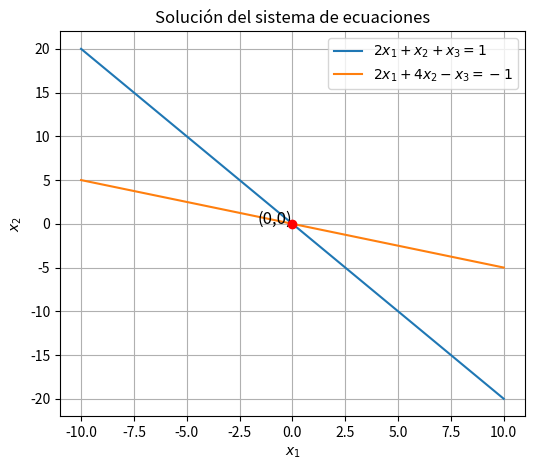

Generate this figure with matplotlib:
import numpy as np
import matplotlib.pyplot as plt
from sympy import symbols, Eq, solve

# Definimos las variables
x1, x2, x3 = symbols('x1 x2 x3')

# Definimos las ecuaciones del sistema
eq1 = Eq(2*x1 + x2 + x3, 1)
eq2 = Eq(2*x1 + 4*x2 - x3, -1)

# Resolución de las ecuaciones dadas en términos de x3
sol = solve((eq1, eq2), (x1, x2))

# Imprimir soluciones
print("Solución del sistema de ecuaciones:")
print(sol)

# Para graficar, fijamos un valor para x3 y graficamos las soluciones para x1 y x2
x3_val = 1  # Puedes cambiar este valor para ver cómo cambian las soluciones
x1_sol = sol[x1].subs(x3, x3_val)
x2_sol = sol[x2].subs(x3, x3_val)

# Preparar los datos para graficar
x = np.linspace(-10, 10, 400)
y1 = (1 - 2*x - x3_val) / 1
y2 = (-1 - 2*x + x3_val) / 4

plt.figure(figsize=(6, 5))
plt.plot(x, y1, label=r'$2x_1 + x_2 + x_3 = 1$')
plt.plot(x, y2, label=r'$2x_1 + 4x_2 - x_3 = -1$')

# Punto de intersección
points_x = np.array([x1_sol])
points_y = np.array([x2_sol])
plt.scatter(points_x, points_y, color='red', zorder=5)
for px, py in zip(points_x, points_y):
    plt.text(px, py, f'({px},{py})', fontsize=12, ha='right')

plt.legend()
plt.xlabel(r'$x_1$')
plt.ylabel(r'$x_2$')
plt.title('Solución del sistema de ecuaciones')
plt.grid(True)
plt.show()
